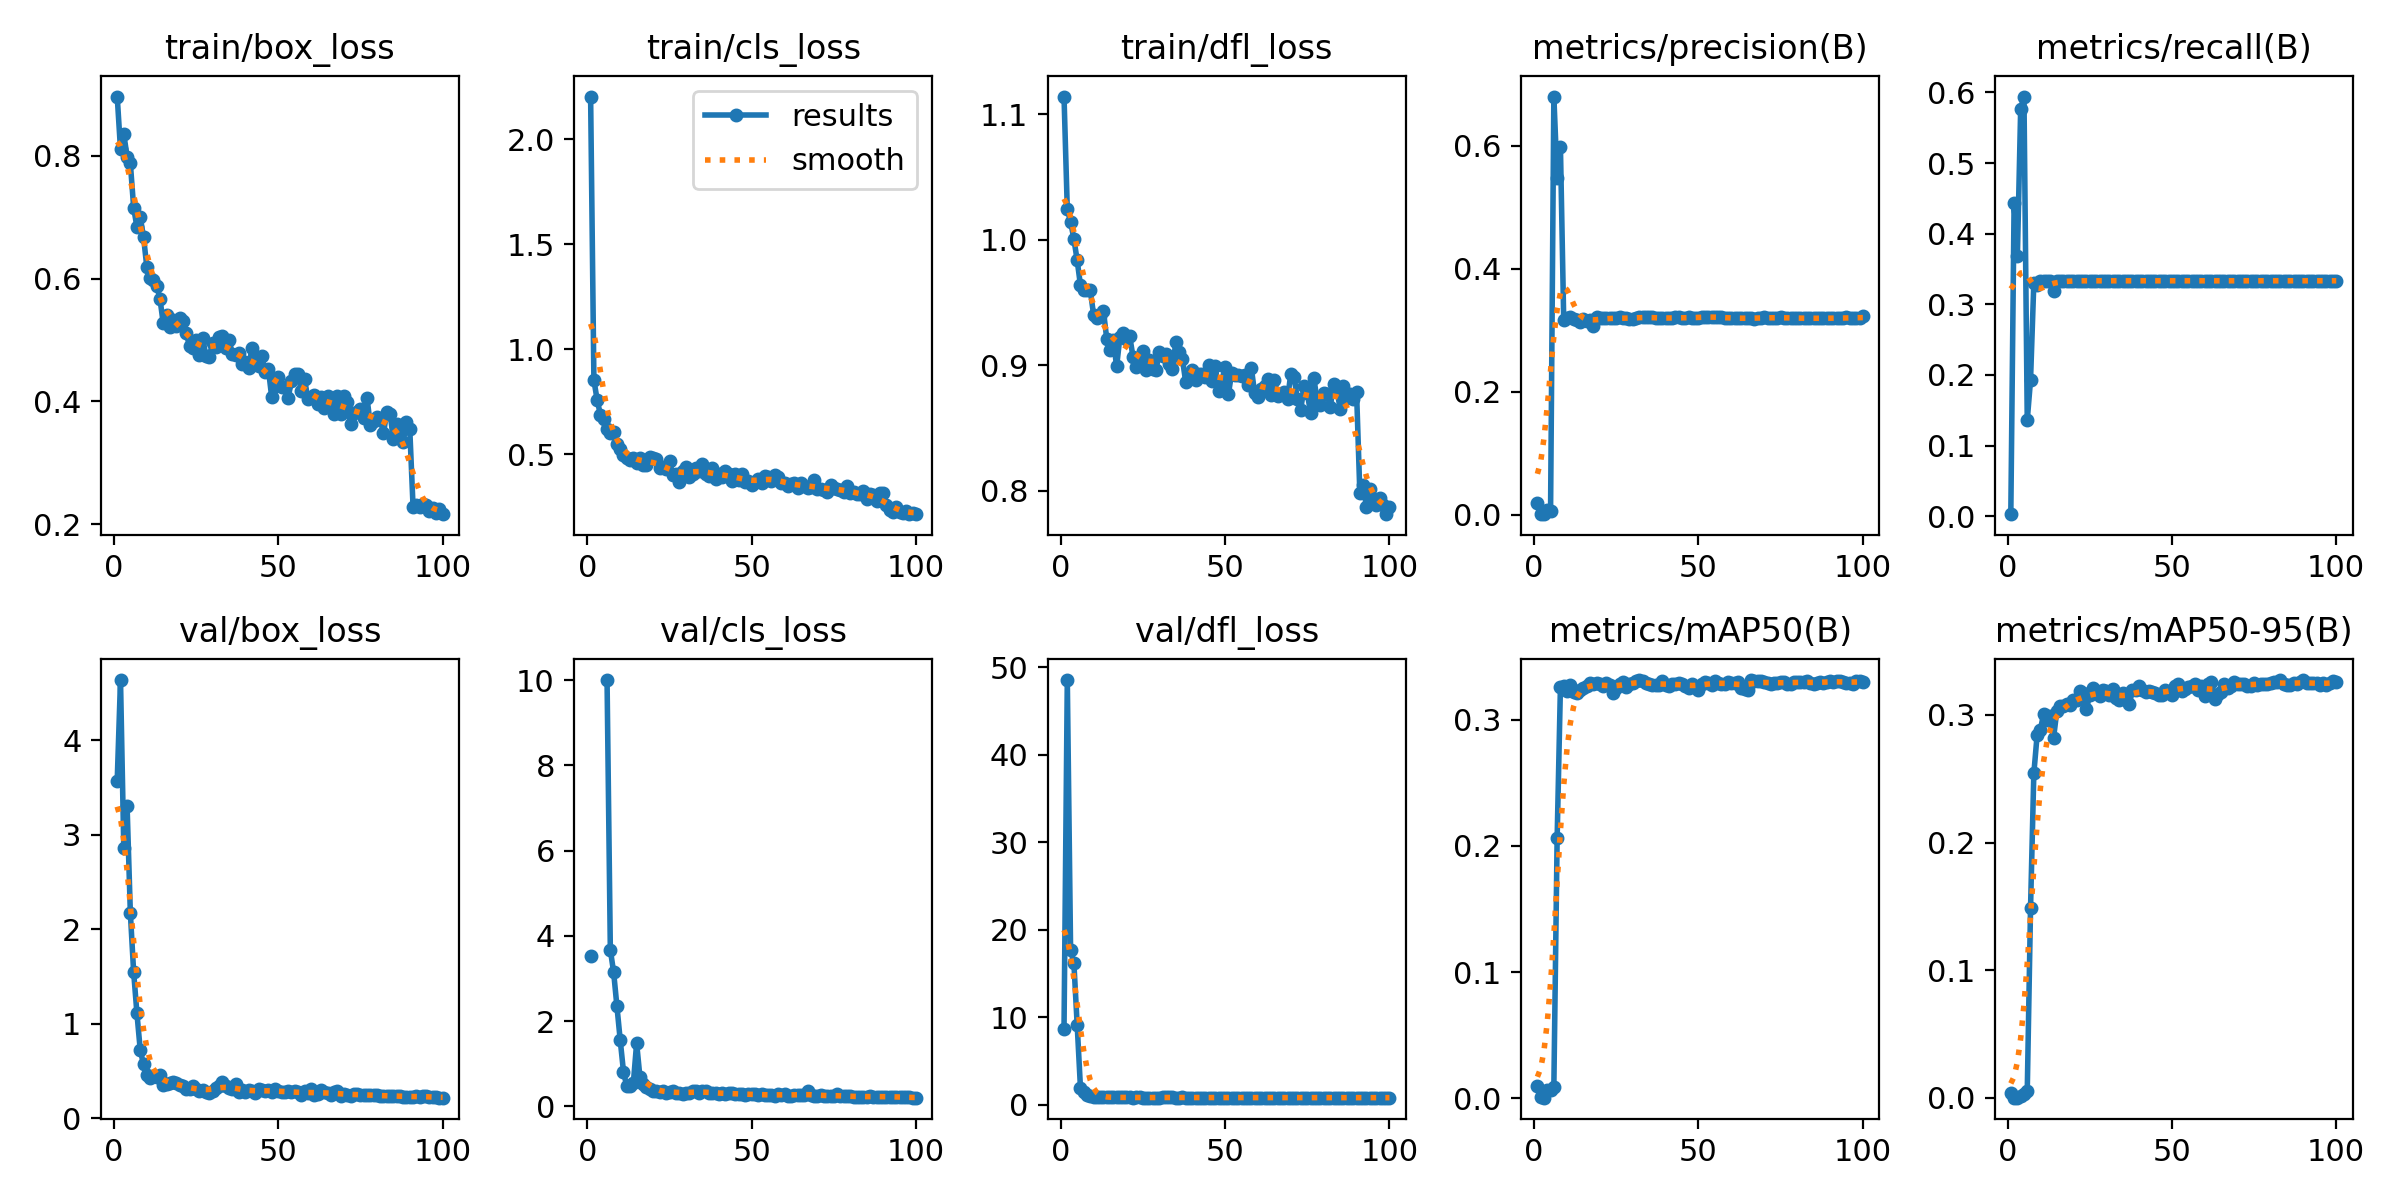

Data behind this chart, as committed beside it:
epoch, time, train/box_loss, train/cls_loss, train/dfl_loss, metrics/precision(B), metrics/recall(B), metrics/mAP50(B), metrics/mAP50-95(B), val/box_loss, val/cls_loss, val/dfl_loss, lr/pg0, lr/pg1, lr/pg2
1, 7.096, 0.896, 2.202, 1.114, 0.01852, 0.0029, 0.00958, 0.00383, 3.574, 3.534, 8.604, 0.0838, 0.0018, 0.0018
2, 12.42, 0.8102, 0.8524, 1.024, 0.0015, 0.4435, 0.00099, 0.00013, 4.639, inf, 48.56, 0.06666, 0.003663, 0.003663
3, 17.55, 0.8348, 0.7567, 1.014, 0.00066, 0.3681, 0.00042, 0.00016, 2.861, inf, 17.65, 0.04949, 0.005489, 0.005489
4, 22.57, 0.7984, 0.6868, 1.001, 0.00677, 0.5768, 0.00642, 0.00139, 3.308, inf, 16.21, 0.03228, 0.007277, 0.007277
5, 27.47, 0.7873, 0.6671, 0.9836, 0.00608, 0.5942, 0.0066, 0.00282, 2.169, inf, 9.15, 0.01503, 0.009028, 0.009028
6, 32.25, 0.7154, 0.6177, 0.9637, 0.6799, 0.1362, 0.009, 0.00523, 1.546, 10, 1.938, 0.009505, 0.009505, 0.009505
7, 37.06, 0.6837, 0.6014, 0.9601, 0.5475, 0.1928, 0.206, 0.1487, 1.108, 3.669, 1.44, 0.009406, 0.009406, 0.009406
8, 41.8, 0.6995, 0.6061, 0.9597, 0.5985, 0.3304, 0.3262, 0.2541, 0.7232, 3.148, 1.069, 0.009307, 0.009307, 0.009307
9, 46.65, 0.6679, 0.5492, 0.9596, 0.3169, 0.3275, 0.3269, 0.284, 0.5688, 2.349, 0.9406, 0.009208, 0.009208, 0.009208
10, 51.47, 0.619, 0.5232, 0.9401, 0.3204, 0.3333, 0.3226, 0.2884, 0.4545, 1.557, 0.8758, 0.009109, 0.009109, 0.009109
11, 56.23, 0.601, 0.4941, 0.9374, 0.3208, 0.3333, 0.328, 0.301, 0.4232, 0.8124, 0.8513, 0.00901, 0.00901, 0.00901
12, 61.02, 0.597, 0.4832, 0.9394, 0.3189, 0.3333, 0.3217, 0.2961, 0.4455, 0.4671, 0.852, 0.008911, 0.008911, 0.008911
13, 65.86, 0.5886, 0.4739, 0.943, 0.3162, 0.3333, 0.3212, 0.2989, 0.4305, 0.4652, 0.8498, 0.008812, 0.008812, 0.008812
14, 70.55, 0.5673, 0.4824, 0.921, 0.3129, 0.3188, 0.3239, 0.2817, 0.457, 0.5447, 0.8532, 0.008713, 0.008713, 0.008713
15, 75.41, 0.5271, 0.4573, 0.9119, 0.3189, 0.3333, 0.3249, 0.3032, 0.3505, 1.479, 0.8272, 0.008614, 0.008614, 0.008614
16, 80.12, 0.5399, 0.4802, 0.9203, 0.315, 0.3333, 0.3266, 0.3068, 0.3664, 0.6867, 0.8341, 0.008515, 0.008515, 0.008515
17, 84.84, 0.5215, 0.4498, 0.899, 0.3169, 0.3333, 0.3294, 0.3071, 0.3713, 0.5282, 0.8327, 0.008416, 0.008416, 0.008416
18, 89.5, 0.5328, 0.4484, 0.9223, 0.3063, 0.3333, 0.3287, 0.3084, 0.3794, 0.4523, 0.8347, 0.008317, 0.008317, 0.008317
19, 94.14, 0.5226, 0.4847, 0.9259, 0.321, 0.3333, 0.3289, 0.3079, 0.3762, 0.395, 0.8249, 0.008218, 0.008218, 0.008218
20, 98.9, 0.5359, 0.481, 0.9211, 0.3192, 0.3333, 0.3284, 0.3115, 0.3536, 0.3498, 0.8221, 0.008119, 0.008119, 0.008119
21, 103.6, 0.531, 0.4779, 0.923, 0.3192, 0.3333, 0.3265, 0.312, 0.3358, 0.3481, 0.8224, 0.00802, 0.00802, 0.00802
22, 108.4, 0.5114, 0.434, 0.9062, 0.319, 0.3333, 0.3291, 0.3185, 0.3053, 0.3373, 0.8175, 0.007921, 0.007921, 0.007921
23, 113.1, 0.4899, 0.4368, 0.8985, 0.3193, 0.3333, 0.3275, 0.3171, 0.3116, 0.3508, 0.8189, 0.007822, 0.007822, 0.007822
24, 117.8, 0.4873, 0.427, 0.9019, 0.3192, 0.3333, 0.3213, 0.3045, 0.3411, 0.3199, 0.8279, 0.007723, 0.007723, 0.007723
25, 122.5, 0.4994, 0.465, 0.9114, 0.3193, 0.3333, 0.3256, 0.3157, 0.3086, 0.3257, 0.8159, 0.007624, 0.007624, 0.007624
26, 127.2, 0.4759, 0.4018, 0.896, 0.3214, 0.3333, 0.3287, 0.3211, 0.2891, 0.3552, 0.8108, 0.007525, 0.007525, 0.007525
27, 131.9, 0.5038, 0.4076, 0.9039, 0.3191, 0.3333, 0.3301, 0.3187, 0.3027, 0.3213, 0.8144, 0.007426, 0.007426, 0.007426
28, 136.6, 0.4732, 0.3673, 0.8966, 0.319, 0.3333, 0.326, 0.3148, 0.2808, 0.3174, 0.811, 0.007327, 0.007327, 0.007327
29, 141.2, 0.4731, 0.4213, 0.8962, 0.3188, 0.3333, 0.3286, 0.3198, 0.2661, 0.2995, 0.8072, 0.007228, 0.007228, 0.007228
30, 146, 0.4952, 0.4372, 0.9108, 0.3186, 0.3333, 0.329, 0.3189, 0.2846, 0.3111, 0.8122, 0.007129, 0.007129, 0.007129
31, 150.7, 0.4885, 0.3932, 0.907, 0.319, 0.3333, 0.3308, 0.3159, 0.3173, 0.3057, 0.8189, 0.00703, 0.00703, 0.00703
32, 155.3, 0.5057, 0.4061, 0.9089, 0.3209, 0.3333, 0.3316, 0.3201, 0.3351, 0.3555, 0.8224, 0.006931, 0.006931, 0.006931
33, 159.9, 0.5062, 0.4317, 0.9007, 0.322, 0.3333, 0.3308, 0.3134, 0.3873, 0.35, 0.8349, 0.006832, 0.006832, 0.006832
34, 164.6, 0.4865, 0.4183, 0.8967, 0.3219, 0.3333, 0.3295, 0.3114, 0.3374, 0.3053, 0.8232, 0.006733, 0.006733, 0.006733
35, 169.2, 0.4997, 0.4527, 0.9183, 0.3217, 0.3333, 0.3283, 0.317, 0.3181, 0.3587, 0.8161, 0.006634, 0.006634, 0.006634
36, 173.9, 0.4774, 0.4033, 0.9105, 0.3208, 0.3333, 0.3278, 0.3113, 0.3122, 0.364, 0.8173, 0.006535, 0.006535, 0.006535
37, 178.7, 0.4753, 0.3953, 0.9052, 0.3191, 0.3333, 0.3279, 0.3086, 0.3635, 0.323, 0.8309, 0.006436, 0.006436, 0.006436
38, 183.4, 0.4785, 0.4335, 0.8869, 0.319, 0.3333, 0.328, 0.3192, 0.2816, 0.3204, 0.8163, 0.006337, 0.006337, 0.006337
39, 188.4, 0.4602, 0.3839, 0.8926, 0.3193, 0.3333, 0.3306, 0.3195, 0.2959, 0.3026, 0.8126, 0.006238, 0.006238, 0.006238
40, 193.3, 0.4647, 0.4059, 0.8965, 0.3193, 0.3333, 0.3275, 0.3227, 0.2751, 0.2949, 0.8132, 0.006139, 0.006139, 0.006139
41, 198, 0.4548, 0.3912, 0.8885, 0.3191, 0.3333, 0.3268, 0.3195, 0.295, 0.307, 0.8126, 0.00604, 0.00604, 0.00604
42, 202.7, 0.4876, 0.4189, 0.8927, 0.3193, 0.3333, 0.3286, 0.3182, 0.2912, 0.2991, 0.8145, 0.005941, 0.005941, 0.005941
43, 207.4, 0.4635, 0.4057, 0.8933, 0.3211, 0.3333, 0.3285, 0.3189, 0.2675, 0.3045, 0.8091, 0.005842, 0.005842, 0.005842
44, 212.5, 0.4577, 0.3707, 0.8907, 0.3211, 0.3333, 0.3289, 0.3179, 0.3049, 0.3034, 0.8149, 0.005743, 0.005743, 0.005743
45, 217.8, 0.4746, 0.4042, 0.9001, 0.3194, 0.3333, 0.3287, 0.3175, 0.2938, 0.2964, 0.8122, 0.005644, 0.005644, 0.005644
46, 223.5, 0.4478, 0.375, 0.8873, 0.3194, 0.3333, 0.327, 0.3152, 0.2871, 0.2859, 0.8116, 0.005545, 0.005545, 0.005545
47, 228.9, 0.4522, 0.4054, 0.8997, 0.3207, 0.3333, 0.3256, 0.3156, 0.2967, 0.2868, 0.8176, 0.005446, 0.005446, 0.005446
48, 234.2, 0.4069, 0.3695, 0.8792, 0.3201, 0.3333, 0.3284, 0.3192, 0.2734, 0.271, 0.8093, 0.005347, 0.005347, 0.005347
49, 240, 0.4259, 0.3726, 0.8872, 0.3204, 0.3333, 0.326, 0.318, 0.3053, 0.2849, 0.8146, 0.005248, 0.005248, 0.005248
50, 245.2, 0.4395, 0.3546, 0.8985, 0.3192, 0.3333, 0.3235, 0.3154, 0.2903, 0.2876, 0.8108, 0.005149, 0.005149, 0.005149
51, 250.9, 0.4237, 0.3664, 0.8769, 0.3215, 0.3333, 0.3286, 0.3223, 0.272, 0.2836, 0.8083, 0.00505, 0.00505, 0.00505
52, 256.7, 0.4239, 0.3804, 0.8936, 0.3219, 0.3333, 0.3301, 0.3244, 0.275, 0.2642, 0.8103, 0.004951, 0.004951, 0.004951
53, 262, 0.4062, 0.3629, 0.8922, 0.3218, 0.3333, 0.3292, 0.3185, 0.2885, 0.2811, 0.8112, 0.004852, 0.004852, 0.004852
54, 267.8, 0.4335, 0.396, 0.8918, 0.322, 0.3333, 0.3275, 0.3205, 0.2734, 0.2539, 0.8115, 0.004753, 0.004753, 0.004753
55, 273.6, 0.4453, 0.3918, 0.891, 0.3217, 0.3333, 0.3307, 0.3215, 0.2833, 0.2655, 0.8109, 0.004654, 0.004654, 0.004654
56, 279.1, 0.4447, 0.3711, 0.892, 0.3214, 0.3333, 0.3292, 0.3226, 0.273, 0.271, 0.8067, 0.004555, 0.004555, 0.004555
57, 284.5, 0.4175, 0.3992, 0.8843, 0.3214, 0.3333, 0.3286, 0.3238, 0.2404, 0.2406, 0.8035, 0.004456, 0.004456, 0.004456
58, 290.1, 0.4369, 0.3895, 0.8974, 0.3192, 0.3333, 0.3284, 0.3193, 0.2882, 0.2927, 0.8143, 0.004357, 0.004357, 0.004357
59, 295.4, 0.4032, 0.3639, 0.8775, 0.3194, 0.3333, 0.3301, 0.3227, 0.264, 0.2617, 0.8046, 0.004258, 0.004258, 0.004258
60, 301, 0.4076, 0.3611, 0.8749, 0.3195, 0.3333, 0.329, 0.315, 0.3094, 0.2987, 0.8101, 0.004159, 0.004159, 0.004159
... 40 more rows
